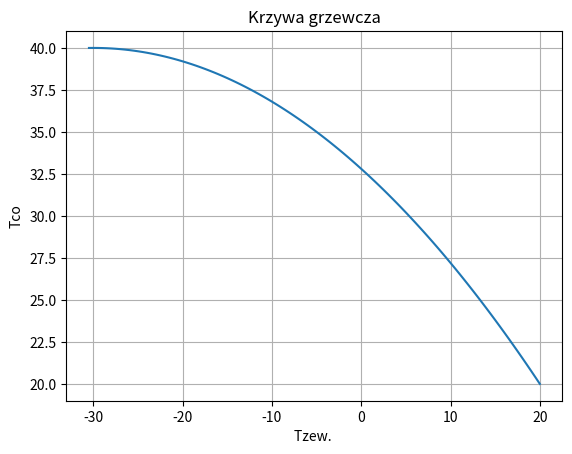

Generate this figure with matplotlib:
import math
from math import sqrt as sqrt
import matplotlib.pyplot as plt

tzew = []
wsp=1
x = 20.0*wsp
while x > -31.0*wsp:
    tzew.append(x)
    x -= 0.5


def func(x):

    c = 30.0*wsp # temp dla 0 stopni
    i=0
    p=0
    q=0
    while p!=-30 and q!=40 and c<40:

        c+=0.1
        x1 = 20.0*wsp
        y1 = 20.0*wsp
        x2 = -30.0*wsp
        y2 = 40.0*wsp
        a = (y2 - (y1 * x2 / x1) + (c * x2 / x1) - c) / (((1 * (x2**2)) - ((1 * (x1**2) * x2) / x1)))
        b = y1 / x1 - c / x1 - (a * (x1**2)) / x1
        fun = a * x**2 + b * x + c

        p=-b/(2*a)
        q=(-b**2+4*a*c)/(4*a)
        print(c)

    print('f(x)=({0})x**2 + ({1})x + ({2})\nWierzcholek: ({3},{4})'.format(a, b, c, p, q))
    #if x<-25:fun=42

    return fun,

Tco = list(map(func, tzew))
plt.plot(tzew, Tco)
plt.xlabel("Tzew. ")
plt.ylabel("Tco")
plt.title("Krzywa grzewcza")
plt.grid()
plt.show()
